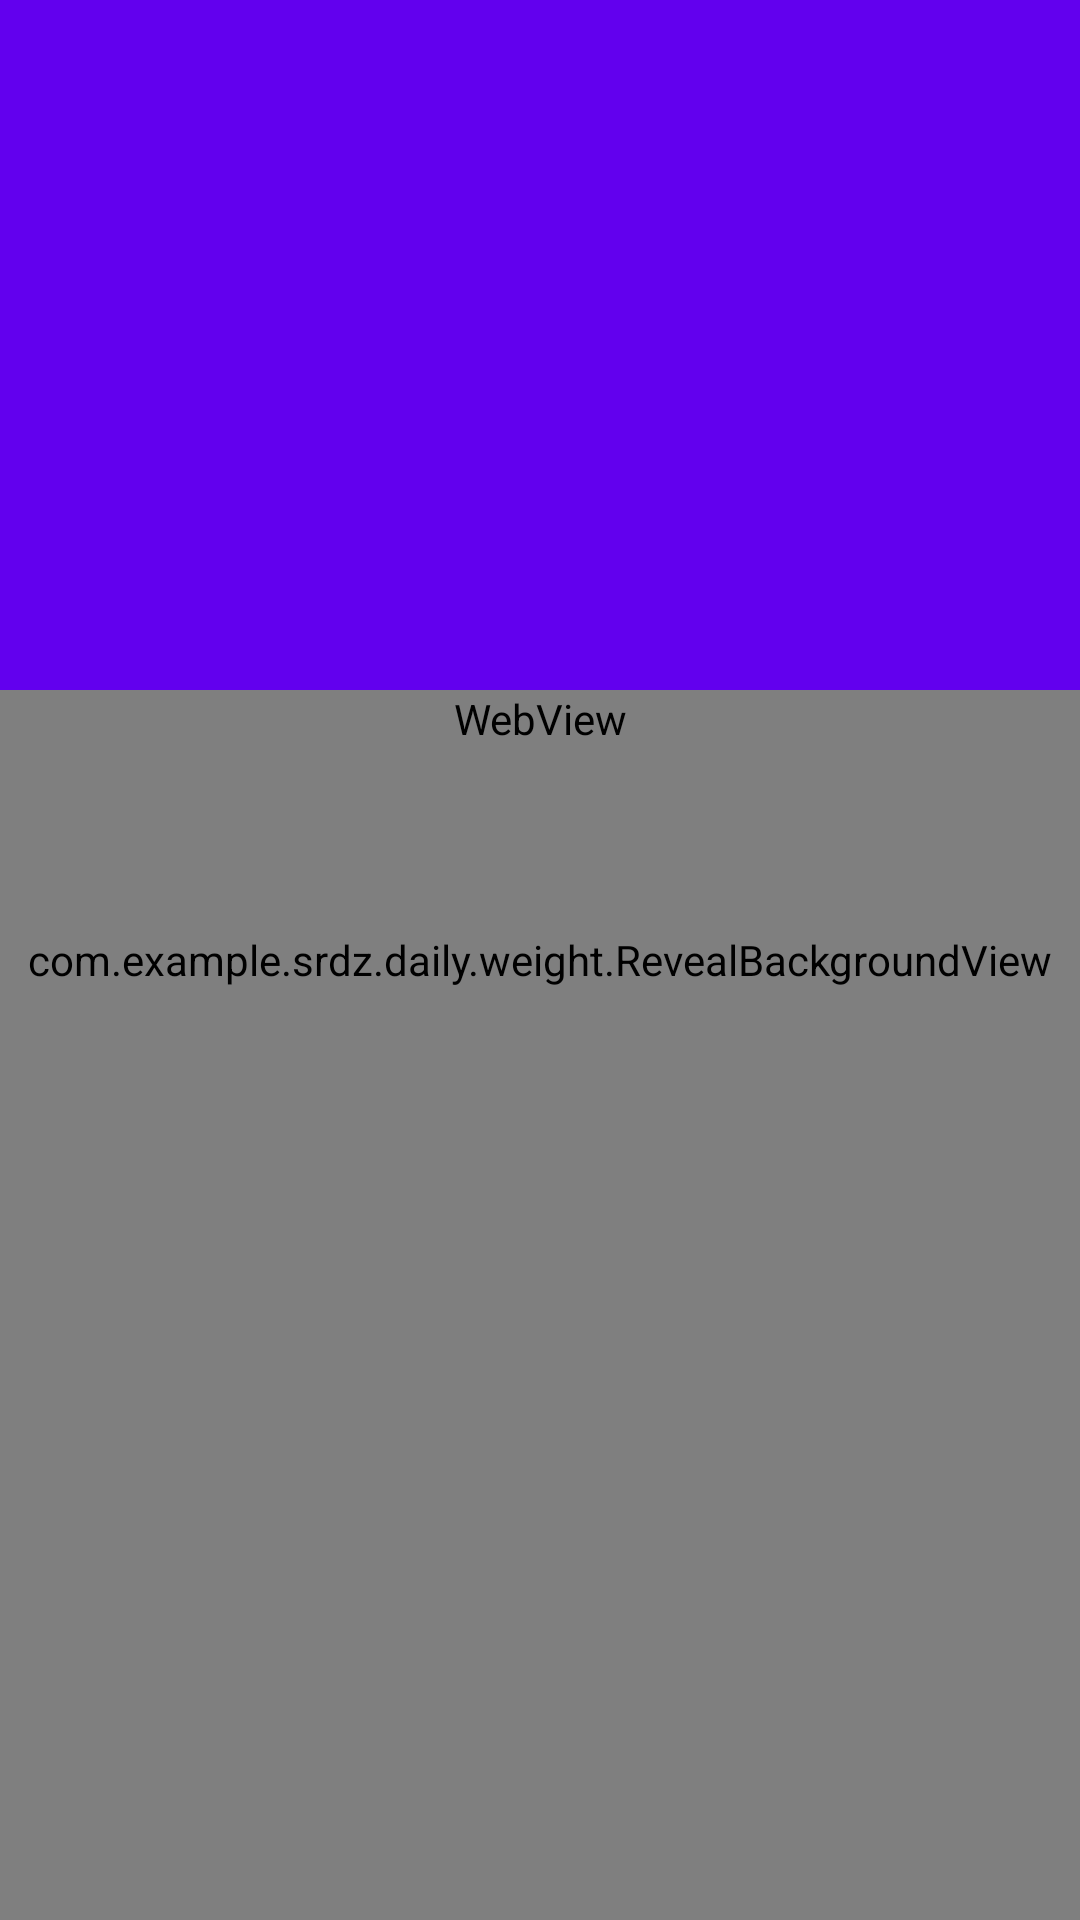

Produce the Android XML layout that renders to this screen, including the resource entries it uses.
<!-- AndroidManifest.xml: application theme AppTheme -->
<!-- res/layout/activity_news_detail.xml -->
<?xml version="1.0" encoding="utf-8"?>
<android.support.design.widget.CoordinatorLayout xmlns:android="http://schemas.android.com/apk/res/android"
    xmlns:tools="http://schemas.android.com/tools"
    android:layout_width="match_parent"
    android:layout_height="match_parent"
    android:fitsSystemWindows="true"
    xmlns:app="http://schemas.android.com/apk/res-auto"
    tools:context="com.example.srdz.daily.NewsDetailActivity">

    <com.example.srdz.daily.weight.RevealBackgroundView
        android:id="@+id/revealBackgroundView"
        android:layout_width="match_parent"
        android:layout_height="match_parent" />

    <android.support.design.widget.AppBarLayout
        android:id="@+id/appbar"
        android:layout_width="match_parent"
        android:layout_height="230dp"
        android:fitsSystemWindows="true"
        android:theme="@style/ThemeOverlay.AppCompat.Dark.ActionBar">

        <android.support.design.widget.CollapsingToolbarLayout
            android:layout_width="match_parent"
            android:layout_height="match_parent"
            android:fitsSystemWindows="true"
            app:contentScrim="@color/colorPrimaryDark"
            app:expandedTitleMarginStart="5dp"
            app:collapsedTitleTextAppearance="@style/MyToolbarTextStyle"
            app:expandedTitleTextAppearance="@style/MyToolbarTextStyle"
            app:layout_scrollFlags="scroll|exitUntilCollapsed">

            
            <ImageView
                android:id="@+id/iv_title"
                android:layout_width="match_parent"
                android:layout_height="match_parent"
                android:fitsSystemWindows="true"
                app:layout_collapseMode="parallax"
                android:scaleType="centerCrop"
                app:layout_collapseParallaxMultiplier="0.7"
                />
            
            <android.support.v7.widget.Toolbar
                android:id="@+id/toolbar"
                android:layout_width="match_parent"
                android:layout_height="?actionBarSize"
                app:layout_collapseMode="pin"/>
        </android.support.design.widget.CollapsingToolbarLayout>
    </android.support.design.widget.AppBarLayout>

    <android.support.v4.widget.NestedScrollView
        android:layout_width="match_parent"
        android:layout_height="match_parent"
        app:layout_behavior="@string/appbar_scrolling_view_behavior">
        <WebView
            android:id="@+id/view_web"
            android:layout_width="match_parent"
            android:layout_height="match_parent"
           />
    </android.support.v4.widget.NestedScrollView>


</android.support.design.widget.CoordinatorLayout>
<!-- resources referenced by this layout -->
<resources>
  <style name="MyToolbarTextStyle" parent="@android:style/TextAppearance.DeviceDefault">
          <item name="android:textSize">20sp</item>
      </style>
  <style name="AppTheme" parent="Theme.AppCompat.Light.NoActionBar">
          
          <item name="colorPrimary">@color/colorPrimary</item>
          <item name="colorPrimaryDark">@color/colorPrimaryDark</item>
          <item name="colorAccent">@color/colorAccent</item>
      </style>
  <!-- not gathered from this repository: default colours our renderer supplied (Android Studio template values) -->
  <color name="colorPrimary">#FF6200EE</color>
  <color name="colorPrimaryDark">#FF3700B3</color>
  <color name="colorAccent">#FF03DAC5</color>
</resources>
